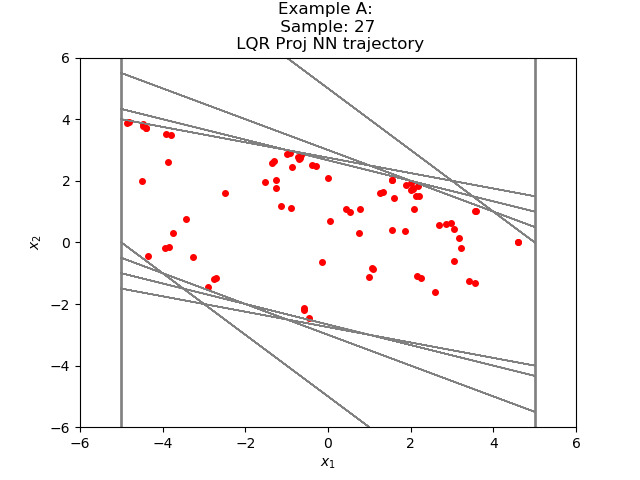

Source data for this figure (header and first rows):
1.538719155974797248e+00, 2.027053750343709826e+00
3.565773010253906250e+00, 1.027053833007812500e+00
4.592826843261718750e+00, 2.705383300781250000e-02
